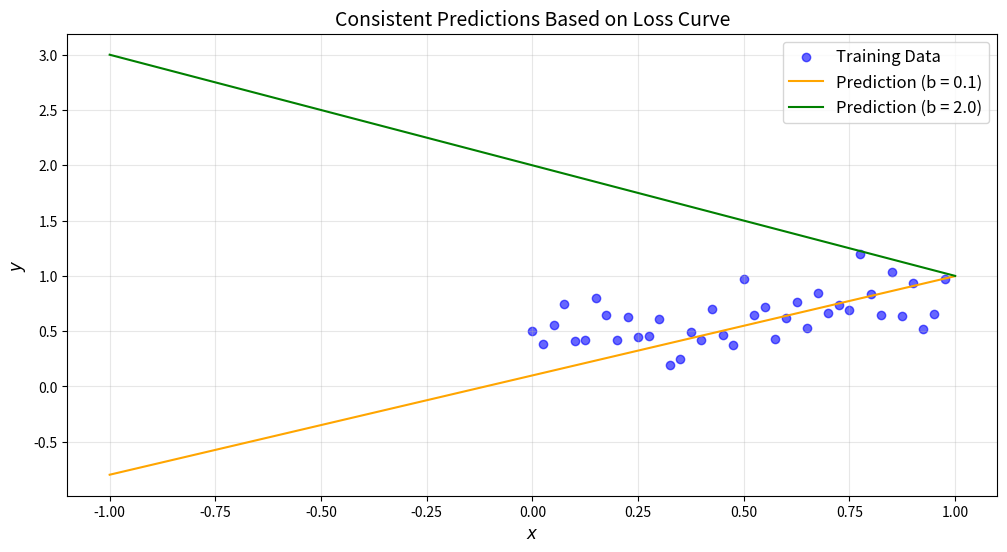

Recreate this plot in Python.
import numpy as np
import matplotlib.pyplot as plt


def mse_loss_ab(a, b, x, y):
    f_theta = a * x + b  # f_theta(x) = a*x + b
    return np.mean((f_theta - y) ** 2)

np.random.seed(42)
x_train = np.arange(0.0, 1.0, 0.025)
y_train = 0.4 + x_train * 0.55 + np.random.randn(x_train.shape[0]) * 0.2

a_values = np.linspace(-1, 1, 1000)

b_1 = 0.1

loss_values_b1 = [mse_loss_ab(a, b_1, x_train, y_train) for a in a_values]

b_2 = 2.0
loss_values_b2 = [mse_loss_ab(a, b_2, x_train, y_train) for a in a_values]
# Use a fixed range for x and calculate loss-consistent predictions
x_loss = np.linspace(-1, 1, 500)
y_pred_loss_b1 = a_values[np.argmin(loss_values_b1)] * x_loss + b_1
y_pred_loss_b2 = a_values[np.argmin(loss_values_b2)] * x_loss + b_2

# Plot loss-consistent data
plt.figure(figsize=(12, 6))

# Original training data
plt.scatter(x_train, y_train, label="Training Data", color="blue", alpha=0.6)

# Prediction for b = 0.1
plt.plot(x_loss, y_pred_loss_b1, label=f"Prediction (b = {b_1})", color="orange")

# Prediction for b = 2.0
plt.plot(x_loss, y_pred_loss_b2, label=f"Prediction (b = {b_2})", color="green")

# Labels, title, and legend
plt.title("Consistent Predictions Based on Loss Curve", fontsize=14)
plt.xlabel("$x$", fontsize=12)
plt.ylabel("$y$", fontsize=12)
plt.legend(fontsize=12)
plt.grid(alpha=0.3)

# Show plot
plt.show()
